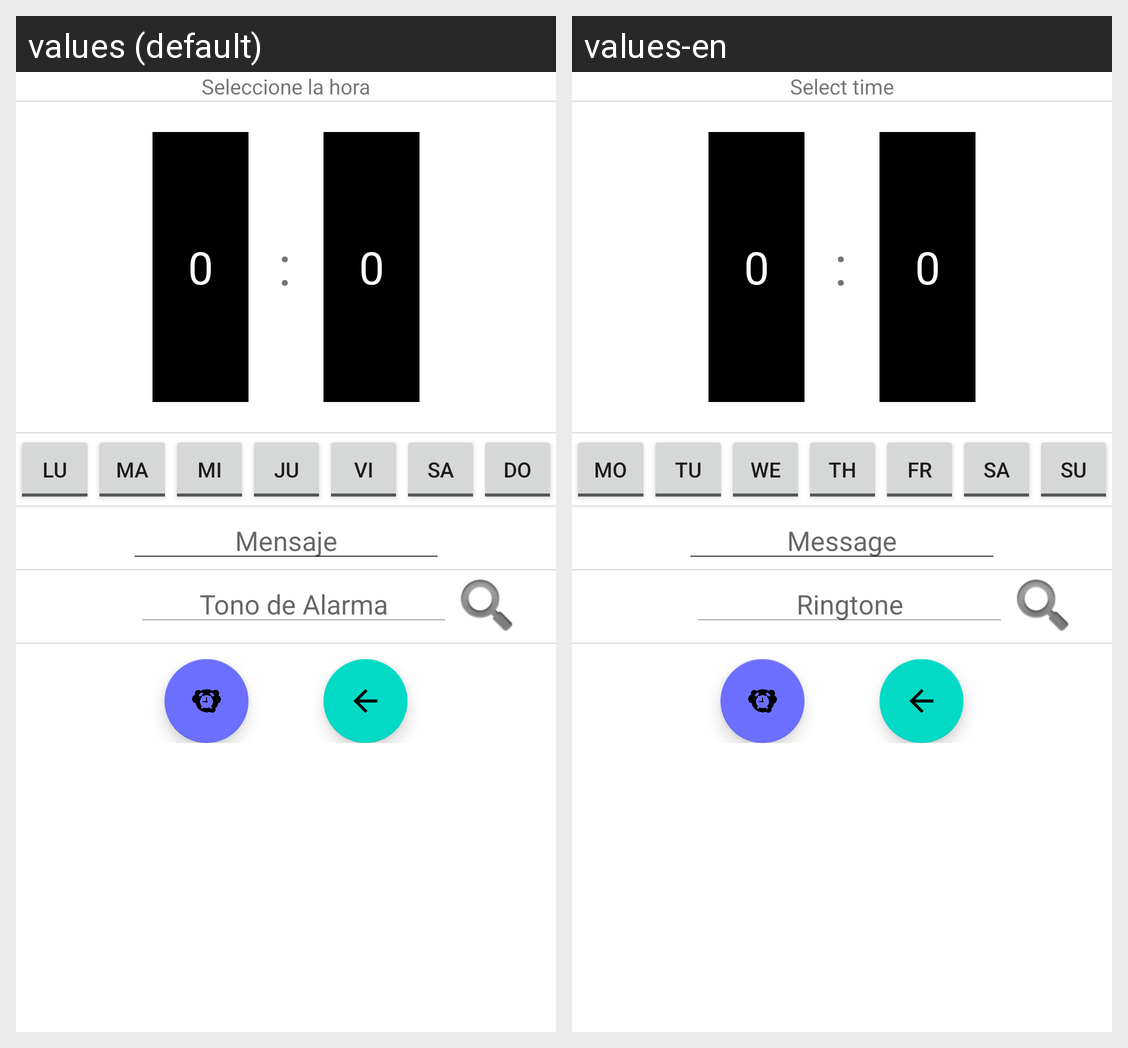

Strings drawn on this Android screen and how each of the app's shown locales translates them:
Android screen res/layout/activity_create_alarm.xml rendered under 2 locales, left to right: values (default), values-en. Device: Nexus 5 (rendered at 1080×1920; each locale shown at half size, 540×960, under a caption strip naming it); theme Theme.WakeUpApplication.
Strings drawn on this screen, with the default value and each locale's value (text and hints the layout hard-codes, and strings that could not be matched under every locale, appear in the picture but are not listed):

hour_selection
  values: Seleccione la hora
  values-en: Select time

monday
  values: LU
  values-en: MO

tuesday
  values: MA
  values-en: TU

wednesday
  values: MI
  values-en: WE

thursday
  values: JU
  values-en: TH

friday
  values: VI
  values-en: FR

saturday
  values: SA
  values-en: SA

sunday
  values: DO
  values-en: SU

title
  values: Mensaje
  values-en: Message

ringtone
  values: Tono de Alarma
  values-en: Ringtone
